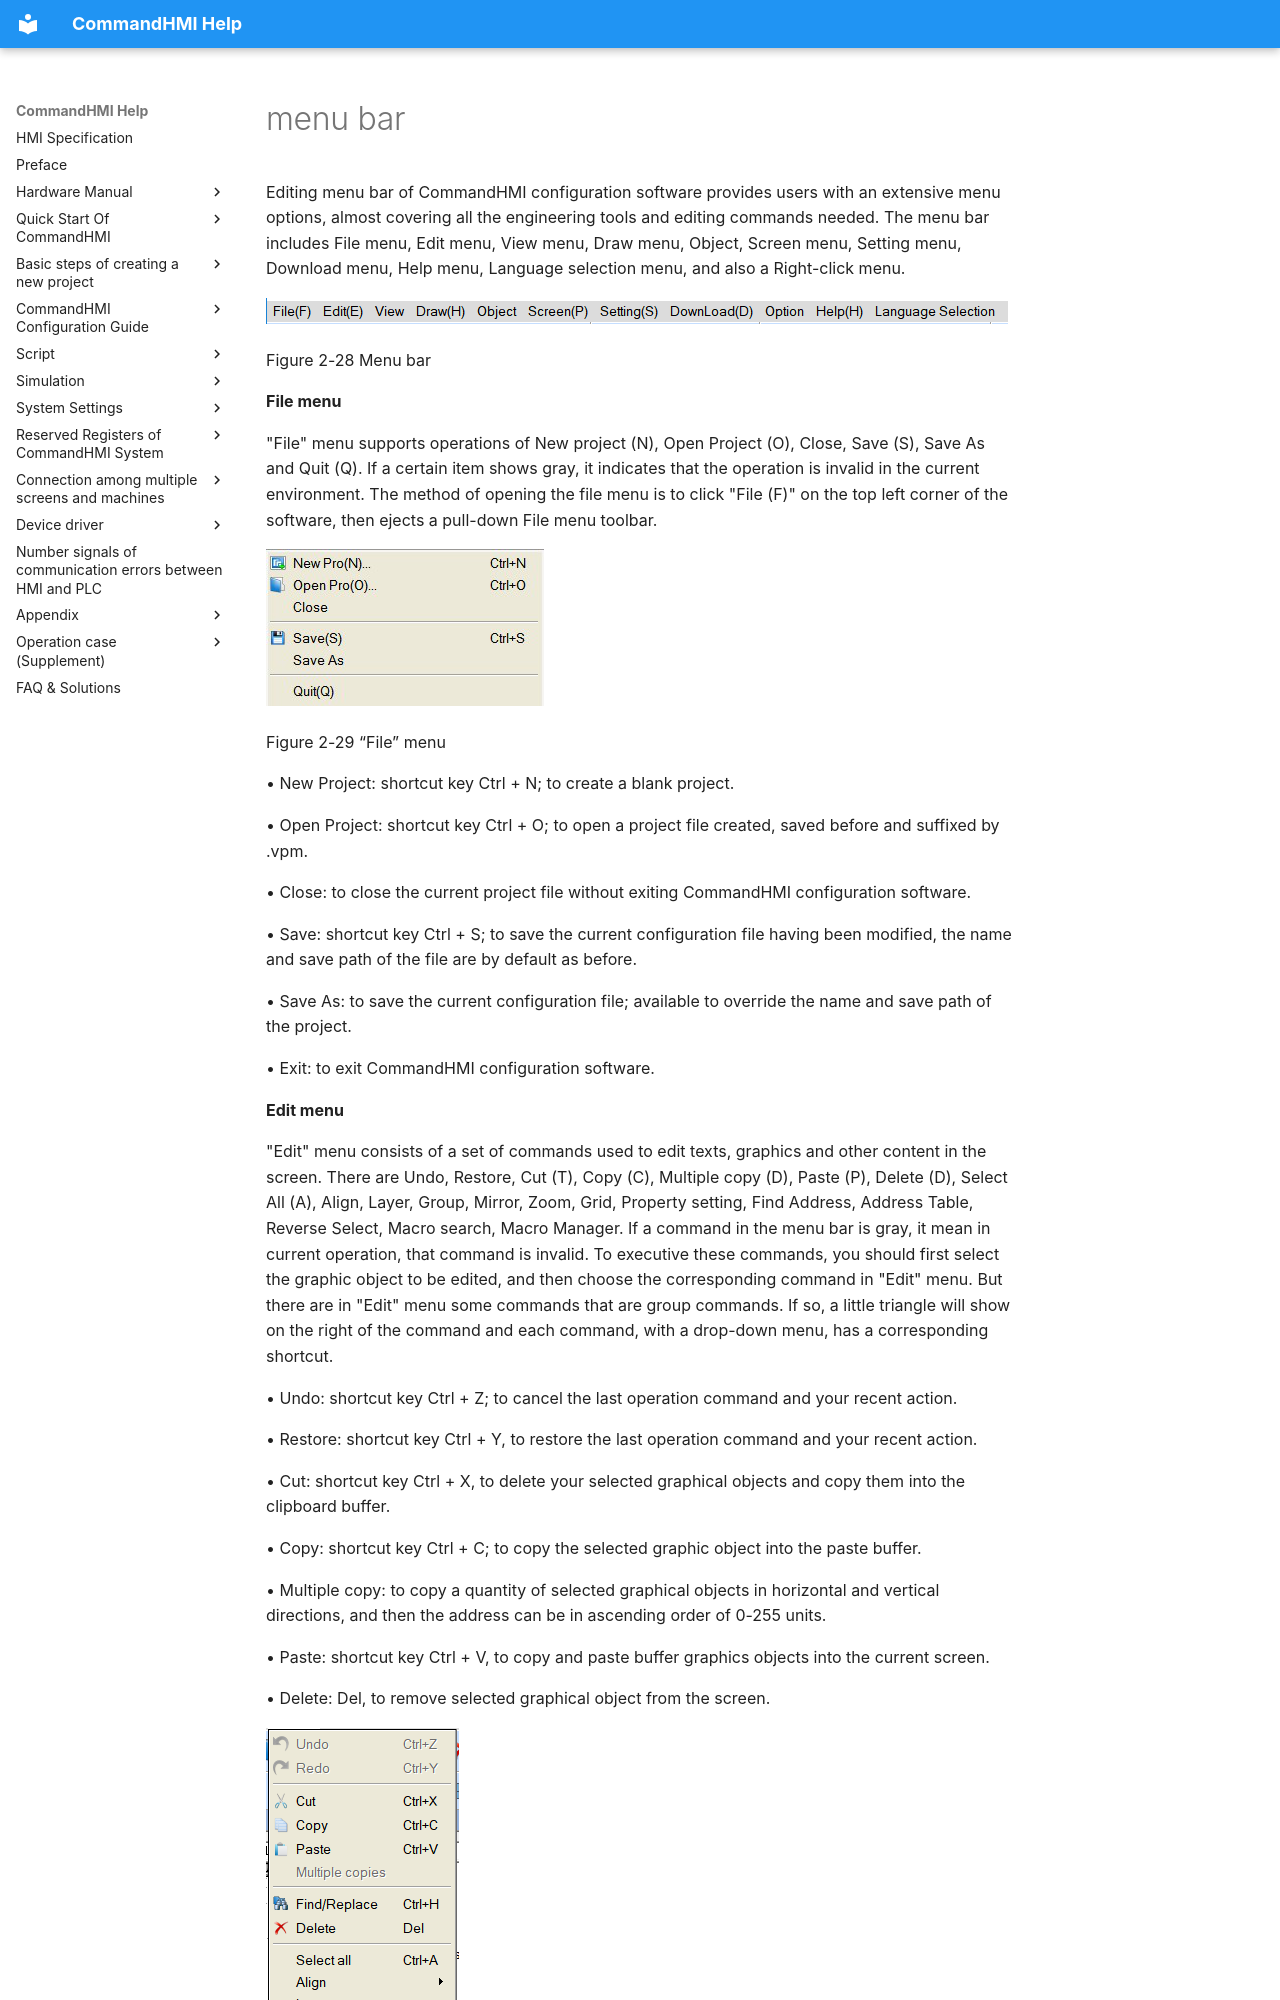

repository: AceAutomation/commandhmi-aide · page: en/getting-started/window/editview/menu.html · generator: mkdocs

# menu bar

Editing menu bar of CommandHMI configuration software provides users with an extensive menu options, almost covering all the engineering tools and editing commands needed. The menu bar includes File menu, Edit menu, View menu, Draw menu, Object, Screen menu, Setting menu, Download menu, Help menu, Language selection menu, and also a Right-click menu.

 <img src="menu.files/menu355.png" width="742" />

Figure 2-28        Menu bar

**File menu**

"File" menu supports operations of New project (N), Open Project (O), Close, Save (S), Save As and Quit (Q). If a certain item shows gray, it indicates that the operation is invalid in the current environment. The method of opening the file menu is to click "File (F)" on the top left corner of the software, then ejects a pull-down File menu toolbar.

<img src="menu.files/menu742.png" width="278" />

Figure 2-29 “File” menu

• New Project: shortcut key Ctrl + N; to create a blank project.

• Open Project: shortcut key Ctrl + O; to open a project file created, saved before and suffixed by .vpm.

• Close: to close the current project file without exiting CommandHMI configuration software.

• Save: shortcut key Ctrl + S; to save the current configuration file having been modified, the name and save path of the file are by default as before.

• Save As: to save the current configuration file; available to override the name and save path of the project.

• Exit: to exit CommandHMI configuration software.

**Edit menu**

"Edit" menu consists of a set of commands used to edit texts, graphics and other content in the screen. There are Undo, Restore, Cut (T), Copy (C), Multiple copy (D), Paste (P), Delete (D), Select All (A), Align, Layer, Group, Mirror, Zoom, Grid, Property setting, Find Address, Address Table, Reverse Select, Macro search, Macro Manager. If a command in the menu bar is gray, it mean in current operation, that command is invalid. To executive these commands, you should first select the graphic object to be edited, and then choose the corresponding command in "Edit" menu. But there are in "Edit" menu some commands that are group commands.  If so, a little triangle will show on the right of the command and each command, with a drop-down menu, has a corresponding shortcut.

• Undo: shortcut key Ctrl + Z; to cancel the last operation command and your recent action.

• Restore: shortcut key Ctrl + Y, to restore the last operation command and your recent action.

• Cut: shortcut key Ctrl + X, to delete your selected graphical objects and copy them into the clipboard buffer.

• Copy: shortcut key Ctrl + C; to copy the selected graphic object into the paste buffer.

• Multiple copy: to copy a quantity of selected graphical objects in horizontal and vertical directions, and then the address can be in ascending order of 0-255 units.

• Paste: shortcut key Ctrl + V, to copy and paste buffer graphics objects into the current screen.

• Delete: Del, to remove selected graphical object from the screen.
